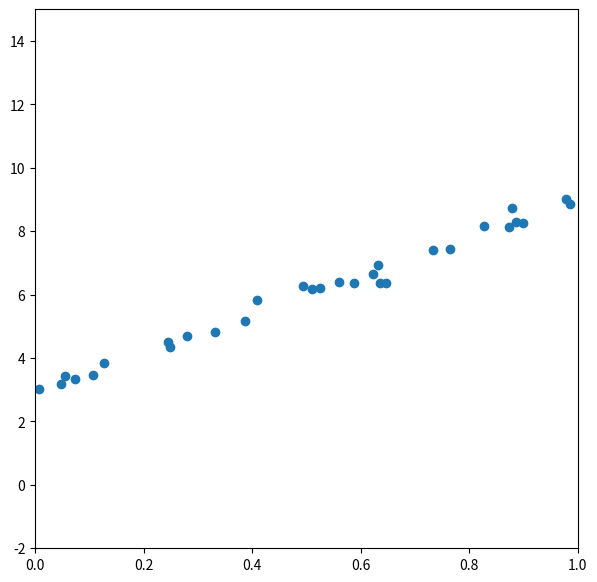

Write the Python code that produced this figure. (Note: this script raises an exception after producing the figure.)
import numpy as np
# import a package called "numpy" from installed packages ~/anaconda3/pkgs
# as... in this .py file, the imported package will be called "np"
from numpy.random import random, randn
# In the numpy package, there is a part called "random" which contains some functions to generate random numbers from a uniform distribution
# from that part, we import two functions: random (generate random numbers) and randn (generate random numbers from standard normal distribution)
from matplotlib import pyplot as plt, animation, rcParams, rc
# matplotlib https://matplotlib.org
# rc rcParams: https://matplotlib.org/api/matplotlib_configuration_api.html#matplotlib.rc modify the default settings in matplotlib
# pyplot: https://matplotlib.org/api/_as_gen/matplotlib.pyplot.html?highlight=pyplot#module-matplotlib.pyplot plotting
# animation: https://matplotlib.org/api/animation_api.html?highlight=animation#module-matplotlib.animation We are going to use the "FuncAnimation"

# when you find the code imports some packages that you don't know, searching the name of the package usually helps.

def linear_function(alpha,beta,x): return alpha+beta*x
# define a function called "linear_function". Inputs are alpha, beta, and x; output is calculated based on these there inputs alpha+beta*x
rc('animation',html='html5') # setting one option for animation function
rcParams['figure.figsize'] = 3, 3 # setting the size of figures
# modify the default settings for matplotlib

# In the next part, the code generates the artificial data.
beta_true = 6.0 # setting the true parameter for beta. The sign "=" is used to assign new value to the variable "beta_true"
alpha_true = 3.0 # setting the true parameter for alpha
n = 30 # setting n: sample size
x = random(n)
# The function "random" is imported from the numpy.random
# "random(n)" will call the "random" function and use "n" as the input of it.
# Then the output of "random" function (a random vertor constains n=30 elements) is assigned to the variable "x"
y = linear_function(alpha_true,beta_true,x)+0.2*randn(n)
# similar to the previous line: some values are generated by the RHS and assigned to variable "y"
# On the RHS, the result is the sum of two numbers: linear_function(alpha_true,beta_true,x) and 0.2*randn(n)
# "linear_function" is a function we defined before, "alpha_true", "beta_true", and "x" are 3 inputs
# similar to "random", "randn" is imported from numpy. The output of "randn(n)" is multiplied by 0.2
# y is a vector which contains n=30 elements
# The artificial data is generated ("x" and "y")


beta = -1. # assign value to the initial guess of beta: "beta"
alpha = 3. # assign value to the initial guess of alpha: "alpha"
learning_rate = 0.01 # let me explain this "learning_rate"

def update_alpha_and_beta(): # defining a function called "update_alpha_and_beta"
		global alpha, beta
		# global means that alpha, beta in this function are global global variables
		# when the value of alpha and beta changes, not only in this function but also the alpha, beta out of this function will change
		y_predicted = linear_function(alpha,beta,x)
		derivative_of_loss_wrt_alpha = 2*(y_predicted-y)
		derivative_of_loss_wrt_beta = x* derivative_of_loss_wrt_alpha
		alpha = alpha - learning_rate*derivative_of_loss_wrt_alpha.mean() # "derivative_of_loss_wrt_alpha" is a vertor, ".mean()" calculates the mean of the vertor
		beta = beta - learning_rate*derivative_of_loss_wrt_beta.mean() # Can you derive the function form of the gradient by yourself?
		# There is no "return" in this function, since the value of new alpha and beta is saved in global variables.
		# Each time we call this function, the value of "alpha" and "beta" is automatically saved.
def animate(i):
		x = np.linspace(0,1,100)
		# "linspace": https://docs.scipy.org/doc/numpy/reference/generated/numpy.linspace.html return 100 evenly spaced numbers between 0 and 1
		y = linear_function(alpha,beta,x)
		line.set_data(x,y)
		# the variable "line" is the identical variable in the following code
		# it is not a global variable in this function
		# we are not assigning new values to the variable (line = ...), but changing the property of it.
		for i in range(20): # for each time we call the animate function, we update the value of alpha and beta 20 times
				update_alpha_and_beta()
		return (line,)
		# return a "tuple": a finite ordered list (sequence) of elements
		# tuple: parentheses with comma (x,a,xaa,xdsaa1)
		# tuple with one element (a,)
		# the elements in tuple cannot be modified; the elements in list can be modified

fig = plt.figure(dpi=80,figsize=(7,7)) # we reset the figure size here
ax = fig.add_subplot(111) # https://matplotlib.org/api/_as_gen/matplotlib.figure.Figure.html add subplot to the figure
ax.set_xlim((0,1)) # set the range of x: 0 to 1
ax.set_ylim((-2,15)) # set the range of y
plt.scatter(x,y) # add points to the figure
line, = ax.plot([],[],lw=2) # add one empty/Null line to the figure, and we will change "line" in the "animate" function
# "line,":  unpacking a single value into line
# a, b = [1, 2]
# a, = [1, ]

resulting_animation = animation.FuncAnimation(fig,animate,np.arange(0,250),interval=100)
# call "animate" 250 times, generate 250 frames

Writer = animation.writers['ffmpeg'] # use ffmpeg to write/save the animation
writer = Writer(fps=15, metadata=dict(artist='Me'), bitrate=1800) # 15 frames per second
resulting_animation.save('resulting_animation4.mp4', writer=writer) # save to "resulting_animation.mp4"

print('Done.') # print 'Done.' on the screen

print(alpha)
print(beta)

# restart the kernal after comment out the line in Jupyter notebook (send to piazza as well)
# for eahc time we call the animate function, the value of alpha and beta will be updated 20 times
# when you generate a animation in jupyter notebook, the initial value of alpha and beta are changed.
# you should restart the kernal after deleting the line.




# image resize (mathematica) try it on your computer
